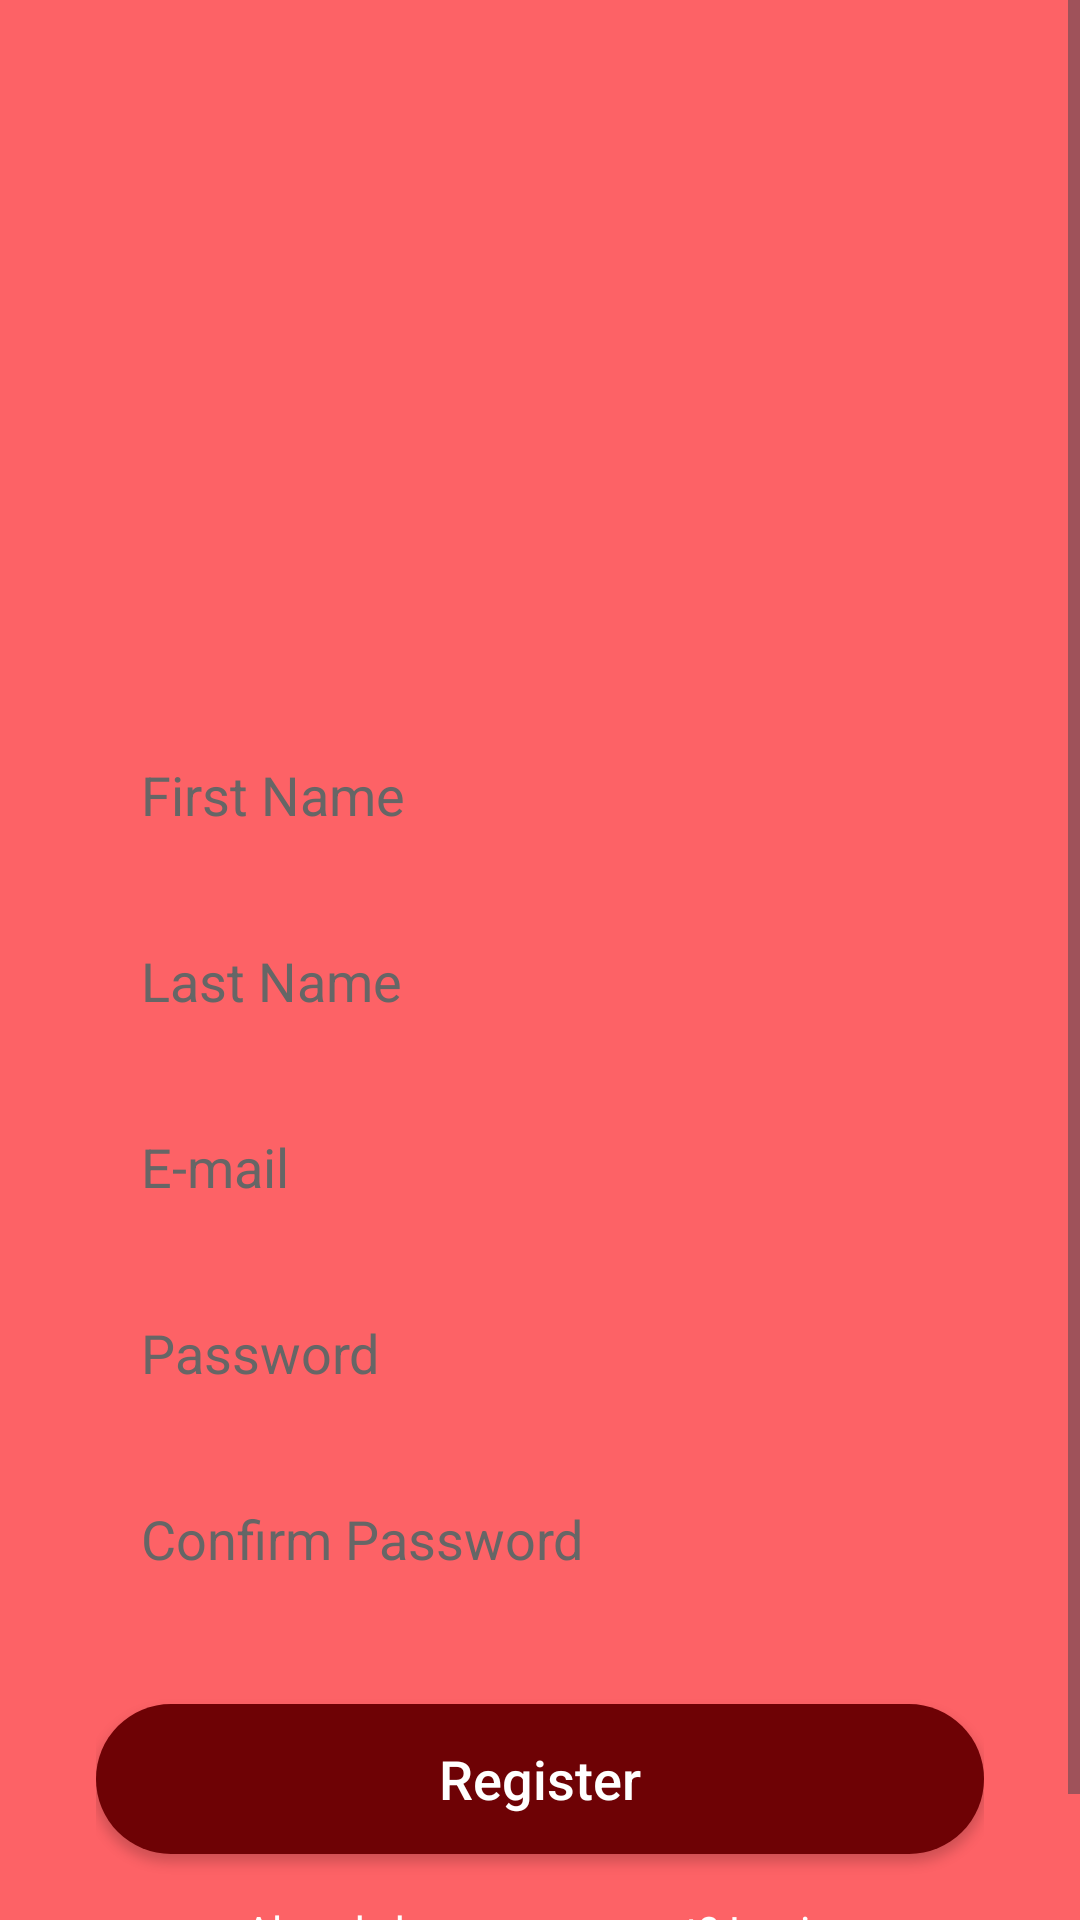

This screen was rendered from an Android layout file. Write that file and the resources it references.
<!-- AndroidManifest.xml: application theme Theme.VgroupStore -->
<!-- res/layout/fragment_signup.xml -->
<?xml version="1.0" encoding="utf-8"?>
<FrameLayout xmlns:android="http://schemas.android.com/apk/res/android"
    android:layout_width="match_parent"
    android:layout_height="match_parent"
    android:background="@color/primaryColor">


    <ScrollView
        android:layout_width="match_parent"
        android:layout_height="match_parent"
        android:fillViewport="true">


    <LinearLayout
        android:layout_width="match_parent"
        android:layout_height="match_parent"
        android:orientation="vertical"
        android:padding="32dp"
        android:gravity="center_horizontal|center">

            
            <ImageView
                android:id="@+id/imgLogo"
                android:layout_width="170dp"
                android:layout_height="170dp"
                android:src="@drawable/app_logo"
                android:layout_marginBottom="30dp"
                android:contentDescription="logo" />

            
            <EditText
                android:id="@+id/etFirstName"
                android:layout_width="match_parent"
                android:layout_height="50dp"
                android:hint="First Name"
                android:inputType="textPersonName"
                android:textColor="@color/black"
                android:textColorHint="@color/textSecondary"
                android:padding="15dp"
                android:background="@drawable/rounded_input"
                android:layout_marginTop="10dp" />

            
            <EditText
                android:id="@+id/etLastName"
                android:layout_width="match_parent"
                android:layout_height="50dp"
                android:hint="Last Name"
                android:inputType="textPersonName"
                android:textColor="@color/black"
                android:textColorHint="@color/textSecondary"
                android:padding="15dp"
                android:background="@drawable/rounded_input"
                android:layout_marginTop="12dp" />

            
            <EditText
                android:id="@+id/etEmail"
                android:layout_width="match_parent"
                android:layout_height="50dp"
                android:hint="E-mail"
                android:inputType="textEmailAddress"
                android:textColor="@color/black"
                android:textColorHint="@color/textSecondary"
                android:padding="15dp"
                android:background="@drawable/rounded_input"
                android:layout_marginTop="12dp" />

            
            <EditText
                android:id="@+id/etPassword"
                android:layout_width="match_parent"
                android:layout_height="50dp"
                android:hint="Password"
                android:inputType="textPassword"
                android:textColor="@color/black"
                android:textColorHint="@color/textSecondary"
                android:padding="15dp"
                android:background="@drawable/rounded_input"
                android:layout_marginTop="12dp" />

            
            <EditText
                android:id="@+id/etConfirmPassword"
                android:layout_width="match_parent"
                android:layout_height="50dp"
                android:hint="Confirm Password"
                android:inputType="textPassword"
                android:textColor="@color/black"
                android:textColorHint="@color/textSecondary"
                android:padding="15dp"
                android:background="@drawable/rounded_input"
                android:layout_marginTop="12dp" />

            
            <Button
                android:id="@+id/btnSignup"
                android:layout_width="match_parent"
                android:layout_height="50dp"
                android:text="Register"
                android:textColor="@color/white"
                android:textSize="18sp"
                android:textAllCaps="false"
                android:layout_marginTop="28dp"
                android:background="@drawable/rounded_button"
                android:backgroundTint="@null" />

            
            <TextView
                android:id="@+id/tvLoginRedirect"
                android:layout_width="wrap_content"
                android:layout_height="wrap_content"
                android:text="Already have an account? Login"
                android:textColor="@color/white"
                android:layout_marginTop="16dp" />

        </LinearLayout>

    </ScrollView>
    
    <ProgressBar
        android:id="@+id/progressBar"
        android:layout_width="60dp"
        android:layout_height="60dp"
        android:layout_gravity="center"
        android:indeterminate="true"
        android:visibility="gone" />

</FrameLayout>
<!-- resources referenced by this layout -->
<resources>
  <color name="black">#FF000000</color>
  <color name="primaryColor">#fd6266</color>
  <color name="textSecondary">#666666</color>
  <color name="white">#FFFFFFFF</color>
  <!-- drawable rounded_button (drawable) -->
  <shape xmlns:android="http://schemas.android.com/apk/res/android"
      android:shape="rectangle">
      <corners android:radius="30dp" />
      <solid android:color="@color/accentColor"/>
  </shape>
  <style name="Theme.VgroupStore" parent="Theme.Material3.DayNight.NoActionBar">
  
          
          <item name="materialButtonStyle">@style/Widget.AppCompat.Button</item>
          <item name="buttonStyle">@style/Widget.AppCompat.Button</item>
  
          
          <item name="android:colorButtonNormal">@android:color/transparent</item>
  
          
          <item name="colorPrimary">@color/primaryColor</item>
          <item name="colorPrimaryDark">@color/primaryDarkColor</item>
          <item name="colorAccent">@color/accentColor</item>
  
      </style>
  <color name="accentColor">#6e0205</color>
  <color name="primaryDarkColor">#C94C4C</color>
</resources>
